Dataset: dataset (GitHub, chanwitduangbupha/cs27-control-device). Classes: land, none, water.

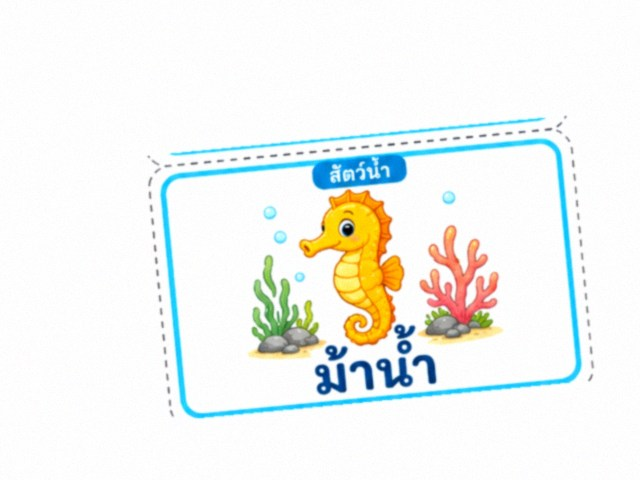
Label: water

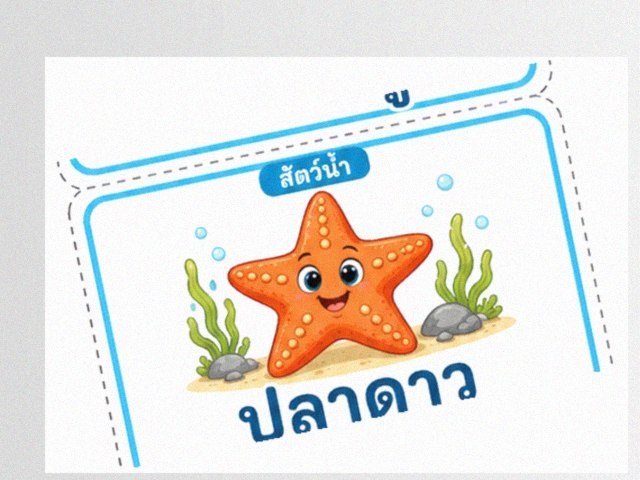
Label: water

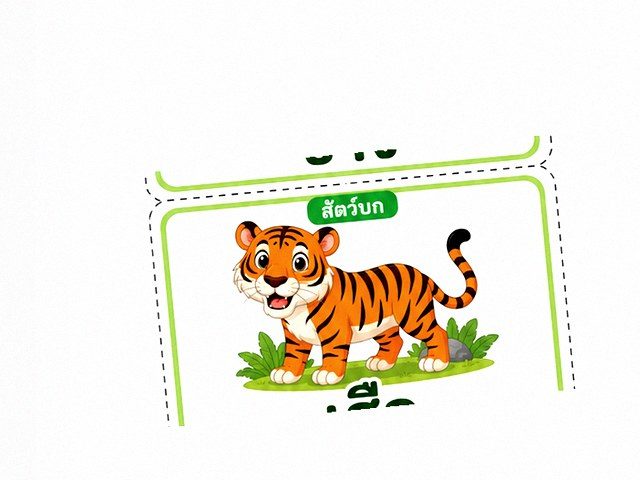
Label: land

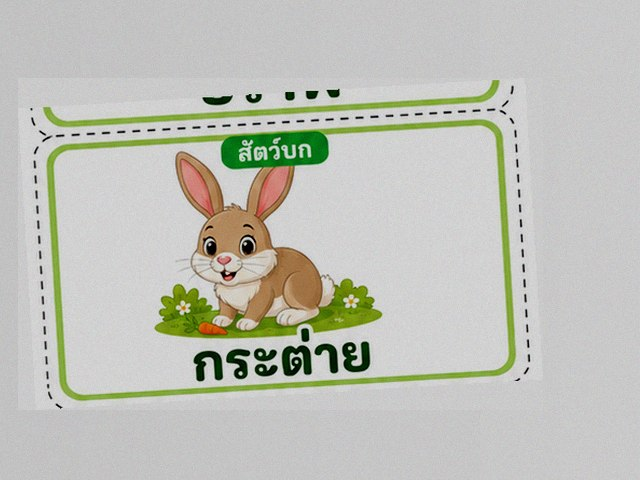
Label: land

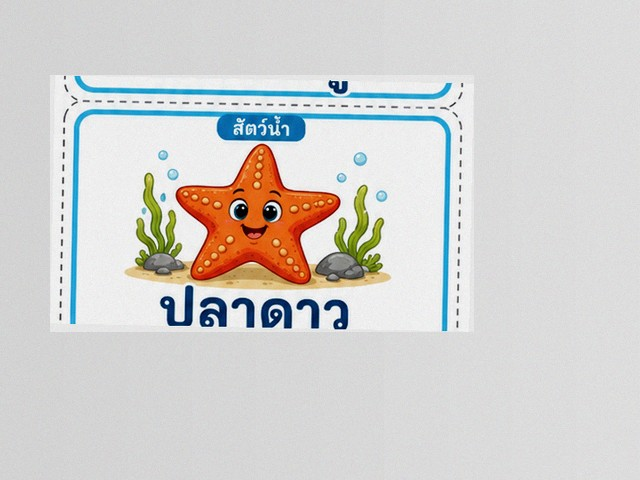
Label: water

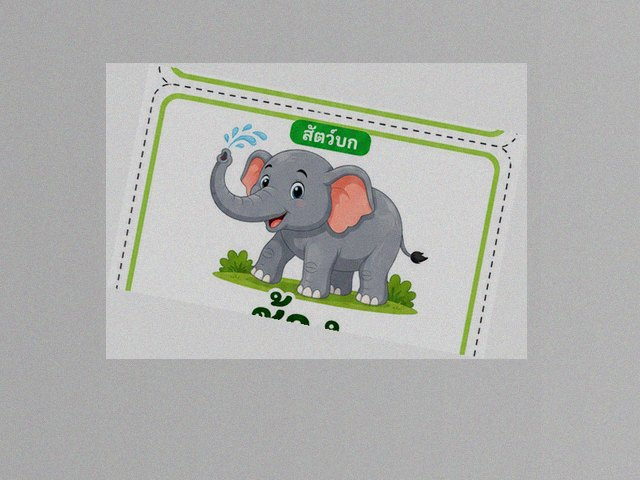
Label: land
